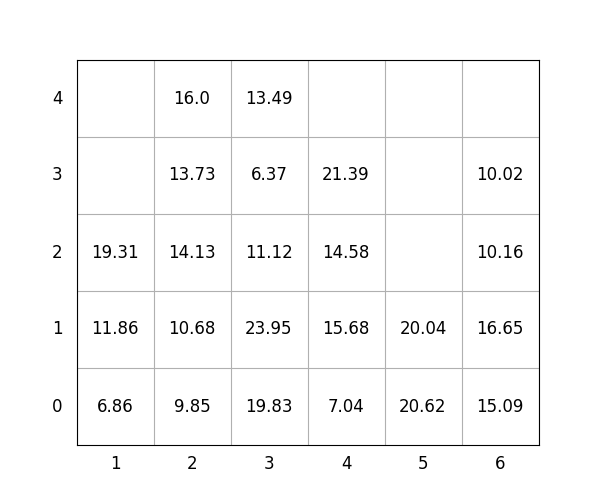

Source data for this figure (header and first rows):
idx, loc_x, loc_y, loc_z, weight, group, score, seq, reloc, size(ft)
1, 4, 0, 0, 7.04, 0, 7.04, 0, 0, 20
2, 5, 0, 0, 20.62, 3, 320.6, 0, 1.0, 20
3, 5, 0, 1, 20.04, 3, 320, 0, 1.0, 20
4, 3, 0, 0, 19.83, 0, 19.83, 1, 0, 20
5, 2, 0, 0, 9.85, 0, 9.85, 2, 0, 20
6, 4, 0, 1, 15.68, 2, 215.7, 3, 1.0, 20
7, 3, 0, 1, 23.95, 0, 23.95, 4, 0, 20
8, 4, 0, 2, 14.58, 2, 214.6, 5, 1.0, 20
9, 4, 0, 3, 21.39, 1, 121.4, 6, 1.0, 20
10, 6, 0, 0, 15.09, 0, 15.09, 7, 0, 20
11, 3, 0, 2, 11.12, 1, 111.1, 8, 0, 20
12, 6, 0, 1, 16.65, 0, 16.65, 9, 0, 20
13, 6, 0, 2, 10.16, 2, 210.2, 10, 0, 20
14, 3, 0, 3, 6.37, 2, 206.4, 11, 0, 20
15, 2, 0, 1, 10.68, 0, 10.68, 12, 0, 20
16, 3, 0, 4, 13.49, 3, 313.5, 13, 0, 20
17, 1, 0, 0, 6.86, 0, 6.86, 14, 0, 20
18, 2, 0, 2, 14.13, 0, 14.13, 15, 0, 20
19, 6, 0, 3, 10.02, 3, 310, 16, 0, 20
20, 1, 0, 1, 11.86, 0, 11.86, 17, 0, 20
21, 1, 0, 2, 19.31, 2, 219.3, 18, 0, 20
22, 2, 0, 3, 13.73, 1, 113.7, 19, 0, 20
23, 2, 0, 4, 16.0, 2, 216.0, 20, 0, 20
